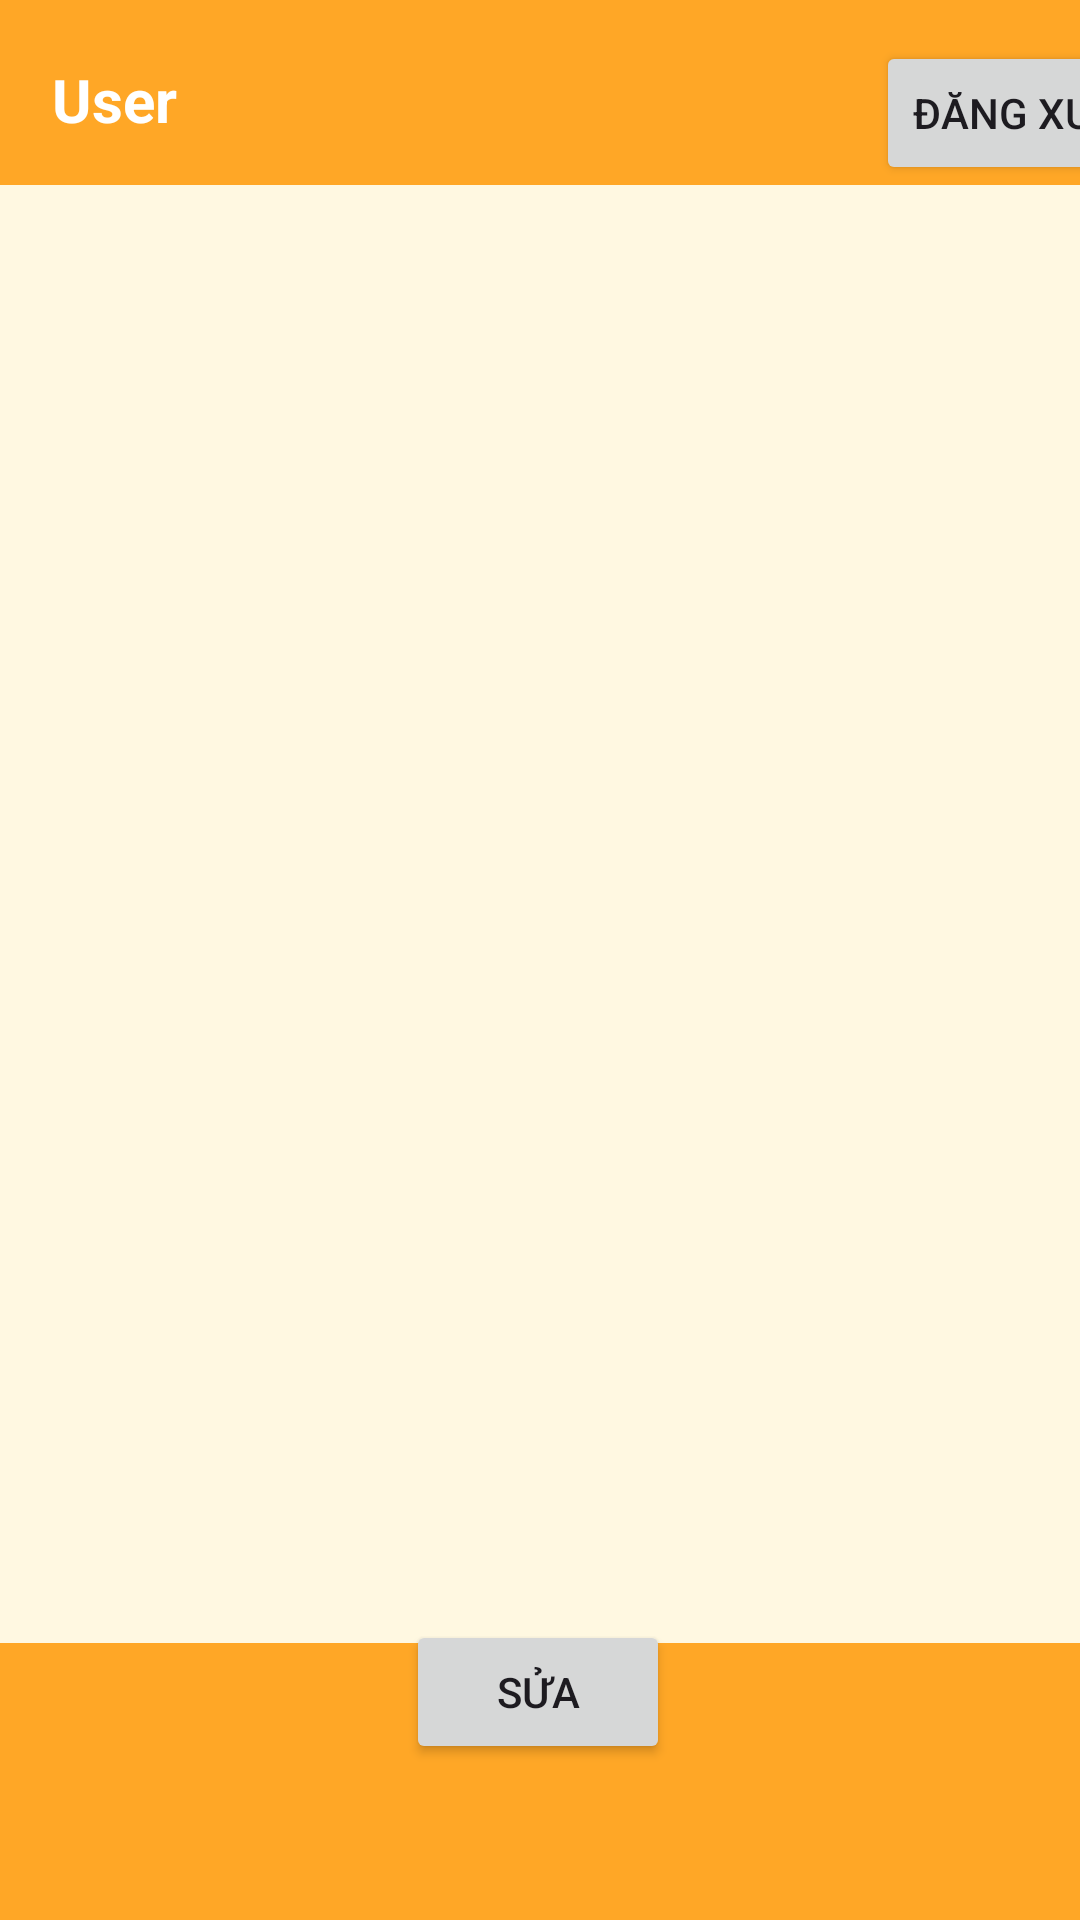

Write the Android layout XML for this screen, with the resource values it uses.
<!-- AndroidManifest.xml: application theme Theme.BtapGK -->
<!-- res/layout/activity_food.xml -->
<?xml version="1.0" encoding="utf-8"?>
<androidx.constraintlayout.widget.ConstraintLayout xmlns:android="http://schemas.android.com/apk/res/android"
    xmlns:app="http://schemas.android.com/apk/res-auto"
    xmlns:tools="http://schemas.android.com/tools"
    android:layout_width="match_parent"
    android:background="#FFA726"
    android:layout_height="match_parent">

    <TextView
        android:id="@+id/tvUsername"
        android:layout_width="wrap_content"
        android:layout_height="wrap_content"
        android:text="User"
        android:textColor="#FFFFFF"
        android:textSize="20sp"
        android:textStyle="bold"
        app:layout_constraintBottom_toBottomOf="parent"
        app:layout_constraintEnd_toEndOf="parent"
        app:layout_constraintHorizontal_bias="0.054"
        app:layout_constraintStart_toStartOf="parent"
        app:layout_constraintTop_toTopOf="parent"
        app:layout_constraintVertical_bias="0.032" />

    <Button
        android:id="@+id/btnLogout"
        android:layout_width="wrap_content"
        android:layout_height="wrap_content"
        android:layout_marginStart="292dp"
        android:text="Đăng xuất"
        app:layout_constraintBottom_toBottomOf="parent"
        app:layout_constraintStart_toStartOf="parent"
        app:layout_constraintTop_toTopOf="parent"
        app:layout_constraintVertical_bias="0.023" />

    <TextView
        android:id="@+id/textView2"
        android:layout_width="wrap_content"
        android:layout_height="wrap_content"
        android:text="Danh sách các món ăn"
        android:textColor="#AD1111"
        android:textStyle="bold"
        app:layout_constraintBottom_toBottomOf="parent"
        app:layout_constraintEnd_toEndOf="parent"
        app:layout_constraintHorizontal_bias="0.126"
        app:layout_constraintStart_toStartOf="parent"
        app:layout_constraintTop_toTopOf="parent"
        app:layout_constraintVertical_bias="0.103" />

    <ListView
        android:id="@+id/lvFood"
        android:layout_width="399dp"
        android:layout_height="486dp"
        android:background="#FFF8E1"
        app:layout_constraintBottom_toBottomOf="parent"
        app:layout_constraintEnd_toEndOf="parent"
        app:layout_constraintStart_toStartOf="parent"
        app:layout_constraintTop_toTopOf="parent"
        app:layout_constraintVertical_bias="0.4" />

    <Button
        android:id="@+id/btnEditFood"
        android:layout_width="wrap_content"
        android:layout_height="wrap_content"
        android:text="Sửa"
        app:layout_constraintBottom_toBottomOf="parent"
        app:layout_constraintEnd_toEndOf="parent"
        app:layout_constraintHorizontal_bias="0.498"
        app:layout_constraintStart_toStartOf="parent"
        app:layout_constraintTop_toTopOf="parent"
        app:layout_constraintVertical_bias="0.912" />
</androidx.constraintlayout.widget.ConstraintLayout>
<!-- resources referenced by this layout -->
<resources>
  <style name="Theme.BtapGK" parent="Base.Theme.BtapGK" />
  <style name="Base.Theme.BtapGK" parent="Theme.Material3.DayNight.NoActionBar">
          
          
          <item name="android:colorPrimary">#FB8C00</item>
          <item name="android:colorAccent">#FFA726</item>
      </style>
</resources>
